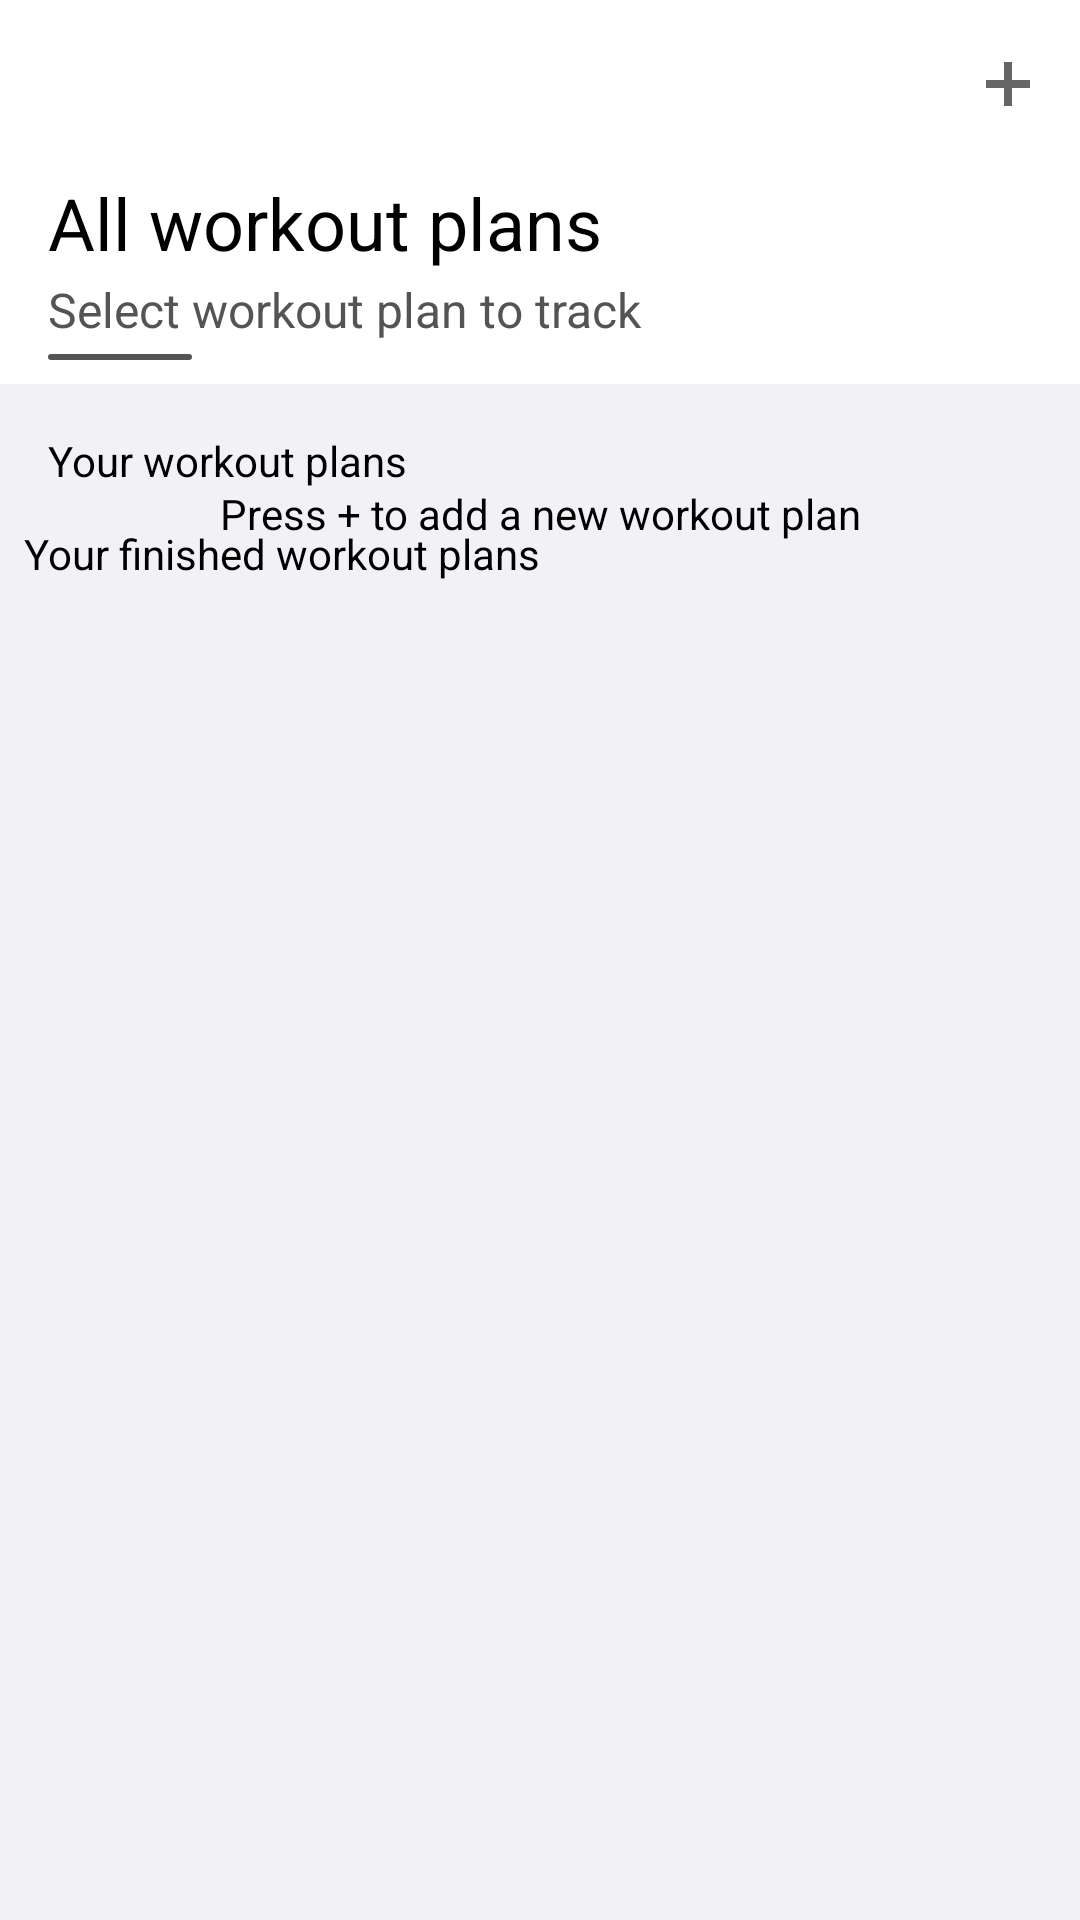

This screen was rendered from an Android layout file. Write that file and the resources it references.
<!-- AndroidManifest.xml: application theme Theme.GymDiary -->
<!-- res/layout/fragment_workout_plan.xml -->
<?xml version="1.0" encoding="utf-8"?>
<androidx.coordinatorlayout.widget.CoordinatorLayout
    xmlns:android="http://schemas.android.com/apk/res/android"
    xmlns:app="http://schemas.android.com/apk/res-auto"
    xmlns:tools="http://schemas.android.com/tools"
    android:layout_width="match_parent"
    android:layout_height="match_parent"
    tools:context=".manager.ui.dashboard.DashboardFragment"
    android:background="@color/background">

    <com.google.android.material.appbar.AppBarLayout
        android:layout_width="match_parent"
        android:layout_height="wrap_content"
        android:background="@color/background_card"
        app:liftOnScroll="true">
        <com.google.android.material.appbar.CollapsingToolbarLayout
            android:id="@+id/collapsing_toolbar"
            android:layout_width="match_parent"
            android:layout_height="wrap_content"
            app:expandedTitleMarginTop="0dp"
            app:collapsedTitleGravity="center"
            android:background="@color/background_card"
            app:expandedTitleTextAppearance="@style/expandedBarTextStyle"
            app:expandedTitleGravity="left|bottom"
            app:contentScrim="@color/background_card"
            app:layout_scrollFlags="scroll|snap|exitUntilCollapsed"
            app:collapsedTitleTextAppearance="@style/TextAppearance.App.CollapsingToolbar.Collapsed">
            <LinearLayout
                android:layout_width="match_parent"
                android:layout_height="128dp"
                android:orientation="vertical"
                android:padding="8dp"
                android:gravity="bottom">
                <TextView
                    android:id="@+id/titlePage"
                    android:layout_width="match_parent"
                    android:layout_height="wrap_content"
                    android:textColor="@color/primary_text"
                    app:layout_constraintTop_toTopOf="parent"
                    app:layout_constraintStart_toStartOf="parent"
                    app:layout_constraintEnd_toEndOf="parent"
                    app:layout_constraintBottom_toTopOf="@+id/subTitlePage"
                    android:layout_marginStart="8dp"
                    android:textSize="24sp"
                    android:text="@string/title_page_workout_plan_fragment"
                    />
                <TextView
                    android:id="@+id/subTitlePage"
                    android:layout_width="match_parent"
                    android:layout_height="wrap_content"
                    android:text="@string/sub_title_page_workout_plan_fragment"
                    android:textColor="@color/secondary_text"
                    app:layout_constraintTop_toBottomOf="@+id/titlePage"
                    app:layout_constraintStart_toStartOf="parent"
                    app:layout_constraintEnd_toEndOf="parent"
                    app:layout_constraintBottom_toTopOf="@+id/lineToolbar"
                    android:layout_marginStart="8dp"
                    android:textSize="16sp"
                    android:layout_marginTop="2dp"
                    />
                <View
                    android:id="@+id/lineToolbar"
                    android:layout_width="48dp"
                    android:layout_height="2dp"
                    android:background="@drawable/bottom_sheet_line"
                    app:layout_constraintTop_toBottomOf="@+id/subTitlePage"
                    app:layout_constraintStart_toStartOf="@+id/subTitlePage"
                    app:layout_constraintBottom_toBottomOf="parent"
                    android:layout_marginStart="8dp"
                    android:layout_marginTop="4dp"/>
            </LinearLayout>

            <com.google.android.material.appbar.MaterialToolbar
                android:id="@+id/materialToolbar"
                android:layout_width="match_parent"
                android:layout_height="?attr/actionBarSize"
                android:background="@color/background_card"
                app:menu="@menu/top_menu_icon_add"
                app:layout_collapseMode="pin"
                app:navigationIconTint="@color/primary_text"
                app:title="@string/title_page_workout_plan_fragment" />

        </com.google.android.material.appbar.CollapsingToolbarLayout>
    </com.google.android.material.appbar.AppBarLayout>


    <androidx.core.widget.NestedScrollView
        android:layout_width="match_parent"
        android:layout_height="match_parent"
        android:scrollbars="none"
        android:padding="8dp"
        app:layout_behavior="com.google.android.material.appbar.AppBarLayout$ScrollingViewBehavior">

        <androidx.constraintlayout.widget.ConstraintLayout
            android:layout_width="match_parent"
            android:layout_height="wrap_content"
            >

            <TextView
                android:id="@+id/textWorkoutPlansListEmpty"
                android:layout_width="match_parent"
                android:layout_height="wrap_content"
                android:text="@string/text_workout_plan_is_empty"
                android:textColor="@color/primary_text"
                android:textSize="14sp"
                android:textAlignment="center"
                android:layout_marginTop="8dp"
                app:layout_constraintTop_toTopOf="parent"
                app:layout_constraintBottom_toBottomOf="parent"
                app:layout_constraintStart_toStartOf="parent"
                app:layout_constraintEnd_toEndOf="parent"
                />

            <LinearLayout
                android:id="@+id/containerListNotEnd"
                android:layout_width="match_parent"
                android:layout_height="match_parent"
                android:orientation="vertical"
                app:layout_constraintTop_toTopOf="parent"
                app:layout_constraintStart_toStartOf="parent"
                app:layout_constraintEnd_toEndOf="parent"
                app:layout_constraintBottom_toTopOf="@+id/containerListEnd"
                android:layout_marginStart="8dp"
                android:layout_marginTop="8dp">
                <TextView
                    android:id="@+id/titleGridViewWorkoutPlan"
                    android:layout_width="match_parent"
                    android:layout_height="wrap_content"
                    android:text="@string/title_your_workout_plans_page_workout_plan_fragment"
                    android:textColor="@color/primary_text"
                    android:textSize="14sp"
                    />
                <androidx.recyclerview.widget.RecyclerView
                    android:id="@+id/gridViewWorkoutPlan"
                    android:layout_width="match_parent"
                    android:layout_height="match_parent"
                    app:layout_constraintTop_toBottomOf="@+id/titleGridViewWorkoutPlan"
                    app:layout_constraintStart_toStartOf="@+id/titleGridViewWorkoutPlan"
                    app:layout_constraintEnd_toEndOf="@+id/titleGridViewWorkoutPlan"
                    app:layout_constraintBottom_toBottomOf="parent"
                    android:overScrollMode="never"
                    android:layout_marginTop="4dp"
                    android:layoutAnimation="@anim/layout_animation"/>
            </LinearLayout>

            <LinearLayout
                android:id="@+id/containerListEnd"
                android:layout_width="match_parent"
                android:layout_height="match_parent"
                android:orientation="vertical"
                app:layout_constraintTop_toBottomOf="@+id/containerListNotEnd"
                app:layout_constraintStart_toStartOf="@id/containerListNotEnd"
                app:layout_constraintEnd_toEndOf="@+id/containerListNotEnd"
                app:layout_constraintBottom_toBottomOf="parent">
                <TextView
                    android:id="@+id/titleGridViewWorkoutPlanEnd"
                    android:layout_width="match_parent"
                    android:layout_height="wrap_content"
                    android:text="@string/title_your_workout_end_plans_page_workout_plan_fragment"
                    android:textColor="@color/primary_text"
                    android:textSize="14sp"
                    android:layout_marginTop="8dp"
                    />
                <androidx.recyclerview.widget.RecyclerView
                    android:id="@+id/gridViewWorkoutPlanEnd"
                    android:layout_width="match_parent"
                    android:layout_height="match_parent"
                    app:layout_constraintTop_toBottomOf="@+id/titleGridViewWorkoutPlan"
                    app:layout_constraintStart_toStartOf="@+id/titleGridViewWorkoutPlan"
                    app:layout_constraintEnd_toEndOf="@+id/titleGridViewWorkoutPlan"
                    app:layout_constraintBottom_toBottomOf="parent"
                    android:overScrollMode="never"
                    android:layout_marginTop="4dp"
                    android:layoutAnimation="@anim/layout_animation"/>
            </LinearLayout>


        </androidx.constraintlayout.widget.ConstraintLayout>

    </androidx.core.widget.NestedScrollView>

</androidx.coordinatorlayout.widget.CoordinatorLayout>
<!-- resources referenced by this layout -->
<resources>
  <color name="background">#F2F1F6</color>
  <color name="background_card">#FFFFFF</color>
  <color name="primary_text">#000000</color>
  <color name="secondary_text">#545454</color>
  <!-- drawable bottom_sheet_line (drawable) -->
  <?xml version="1.0" encoding="UTF-8"?>
  <shape xmlns:android="http://schemas.android.com/apk/res/android">
      <solid android:color="@color/secondary_text" />
      <corners android:radius="20dp" />
  </shape>
  <string name="sub_title_page_workout_plan_fragment">Select workout plan to track</string>
  <string name="text_workout_plan_is_empty">Press + to add a new workout plan</string>
  <string name="title_page_workout_plan_fragment">All workout plans</string>
  <string name="title_your_workout_end_plans_page_workout_plan_fragment">Your finished workout plans</string>
  <string name="title_your_workout_plans_page_workout_plan_fragment">Your workout plans</string>
  <style name="TextAppearance.App.CollapsingToolbar.Collapsed" parent="TextAppearance.MaterialComponents.Headline6">
          <item name="android:textColor">@color/primary_text</item>
      </style>
  <style name="expandedBarTextStyle" parent="Theme.GymDiary">
          <item name="android:textSize">0sp</item>
          <item name="android:textColor">@android:color/transparent</item>
      </style>
  <color name="primary">#1565C0</color>
  <color name="white">#FFFFFF</color>
  <color name="error">#BA1A1A</color>
  <color name="onError">#FFFFFF</color>
  <color name="errorContainer">#FFDAD6</color>
  <color name="onErrorContainer">#410002</color>
  <style name="Widget.App.PopupMenu" parent="Widget.MaterialComponents.PopupMenu">
          <item name="android:popupBackground">@drawable/custom_popup_background</item>
      </style>
  <style name="BottomSheetDialogTheme" parent="BaseBottomSheetDialog" />
  <style name="ThemeOverlay.App.DatePicker" parent="@style/ThemeOverlay.MaterialComponents.MaterialCalendar">
          <item name="colorPrimary">@color/primary</item>
          <item name="colorOnPrimary">@color/background_card</item>
          <item name="shapeAppearanceSmallComponent">@style/ShapeAppearance.App.SmallComponent</item>
          <item name="shapeAppearanceMediumComponent">@style/ShapeAppearance.App.MediumComponent</item>
      </style>
  <!-- drawable custom_popup_background (drawable) -->
  <?xml version="1.0" encoding="UTF-8"?>
  <shape xmlns:android="http://schemas.android.com/apk/res/android">
      <solid android:color="@color/background"/>
      <corners
          android:radius="10dp"/>
      <padding
          android:bottom="8dp"
          android:top="8dp"/>
  </shape>
  <style name="BaseBottomSheetDialog" parent="@style/Theme.Design.Light.BottomSheetDialog">
          <item name="android:windowIsFloating">false</item>
          <item name="bottomSheetStyle">@style/BottomSheet</item>
      </style>
  <style name="ShapeAppearance.App.SmallComponent" parent="ShapeAppearance.MaterialComponents.SmallComponent">
          <item name="cornerFamily">rounded</item>
      </style>
  <style name="ShapeAppearance.App.MediumComponent" parent="ShapeAppearance.MaterialComponents.MediumComponent">
          <item name="cornerSize">16dp</item>
      </style>
  <style name="BottomSheet" parent="@style/Widget.Design.BottomSheet.Modal">
          <item name="android:background">@drawable/background_rounded_bottom_sheet</item>
      </style>
  <!-- drawable background_rounded_bottom_sheet (drawable) -->
  <?xml version="1.0" encoding="utf-8"?>
  <shape xmlns:android="http://schemas.android.com/apk/res/android"
      android:shape="rectangle">
      <solid android:color="@color/background"/>
      <corners android:topLeftRadius="30dp"
          android:topRightRadius="30dp"/>
  
  </shape>
</resources>
